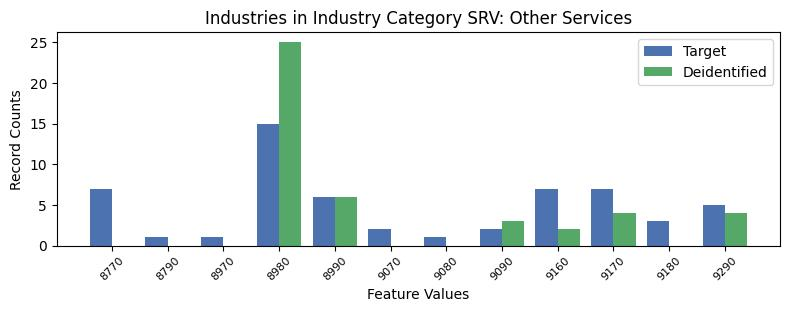

The table this chart was drawn from, first rows:
, INDP, count_target, count_deidentified
6, 8770, 7, 0.0
11, 8790, 1, 0.0
7, 8970, 1, 0.0
1, 8980, 15, 25.0
5, 8990, 6, 6.0
3, 9070, 2, 0.0
9, 9080, 1, 0.0
10, 9090, 2, 3.0
4, 9160, 7, 2.0
2, 9170, 7, 4.0
8, 9180, 3, 0.0
0, 9290, 5, 4.0
